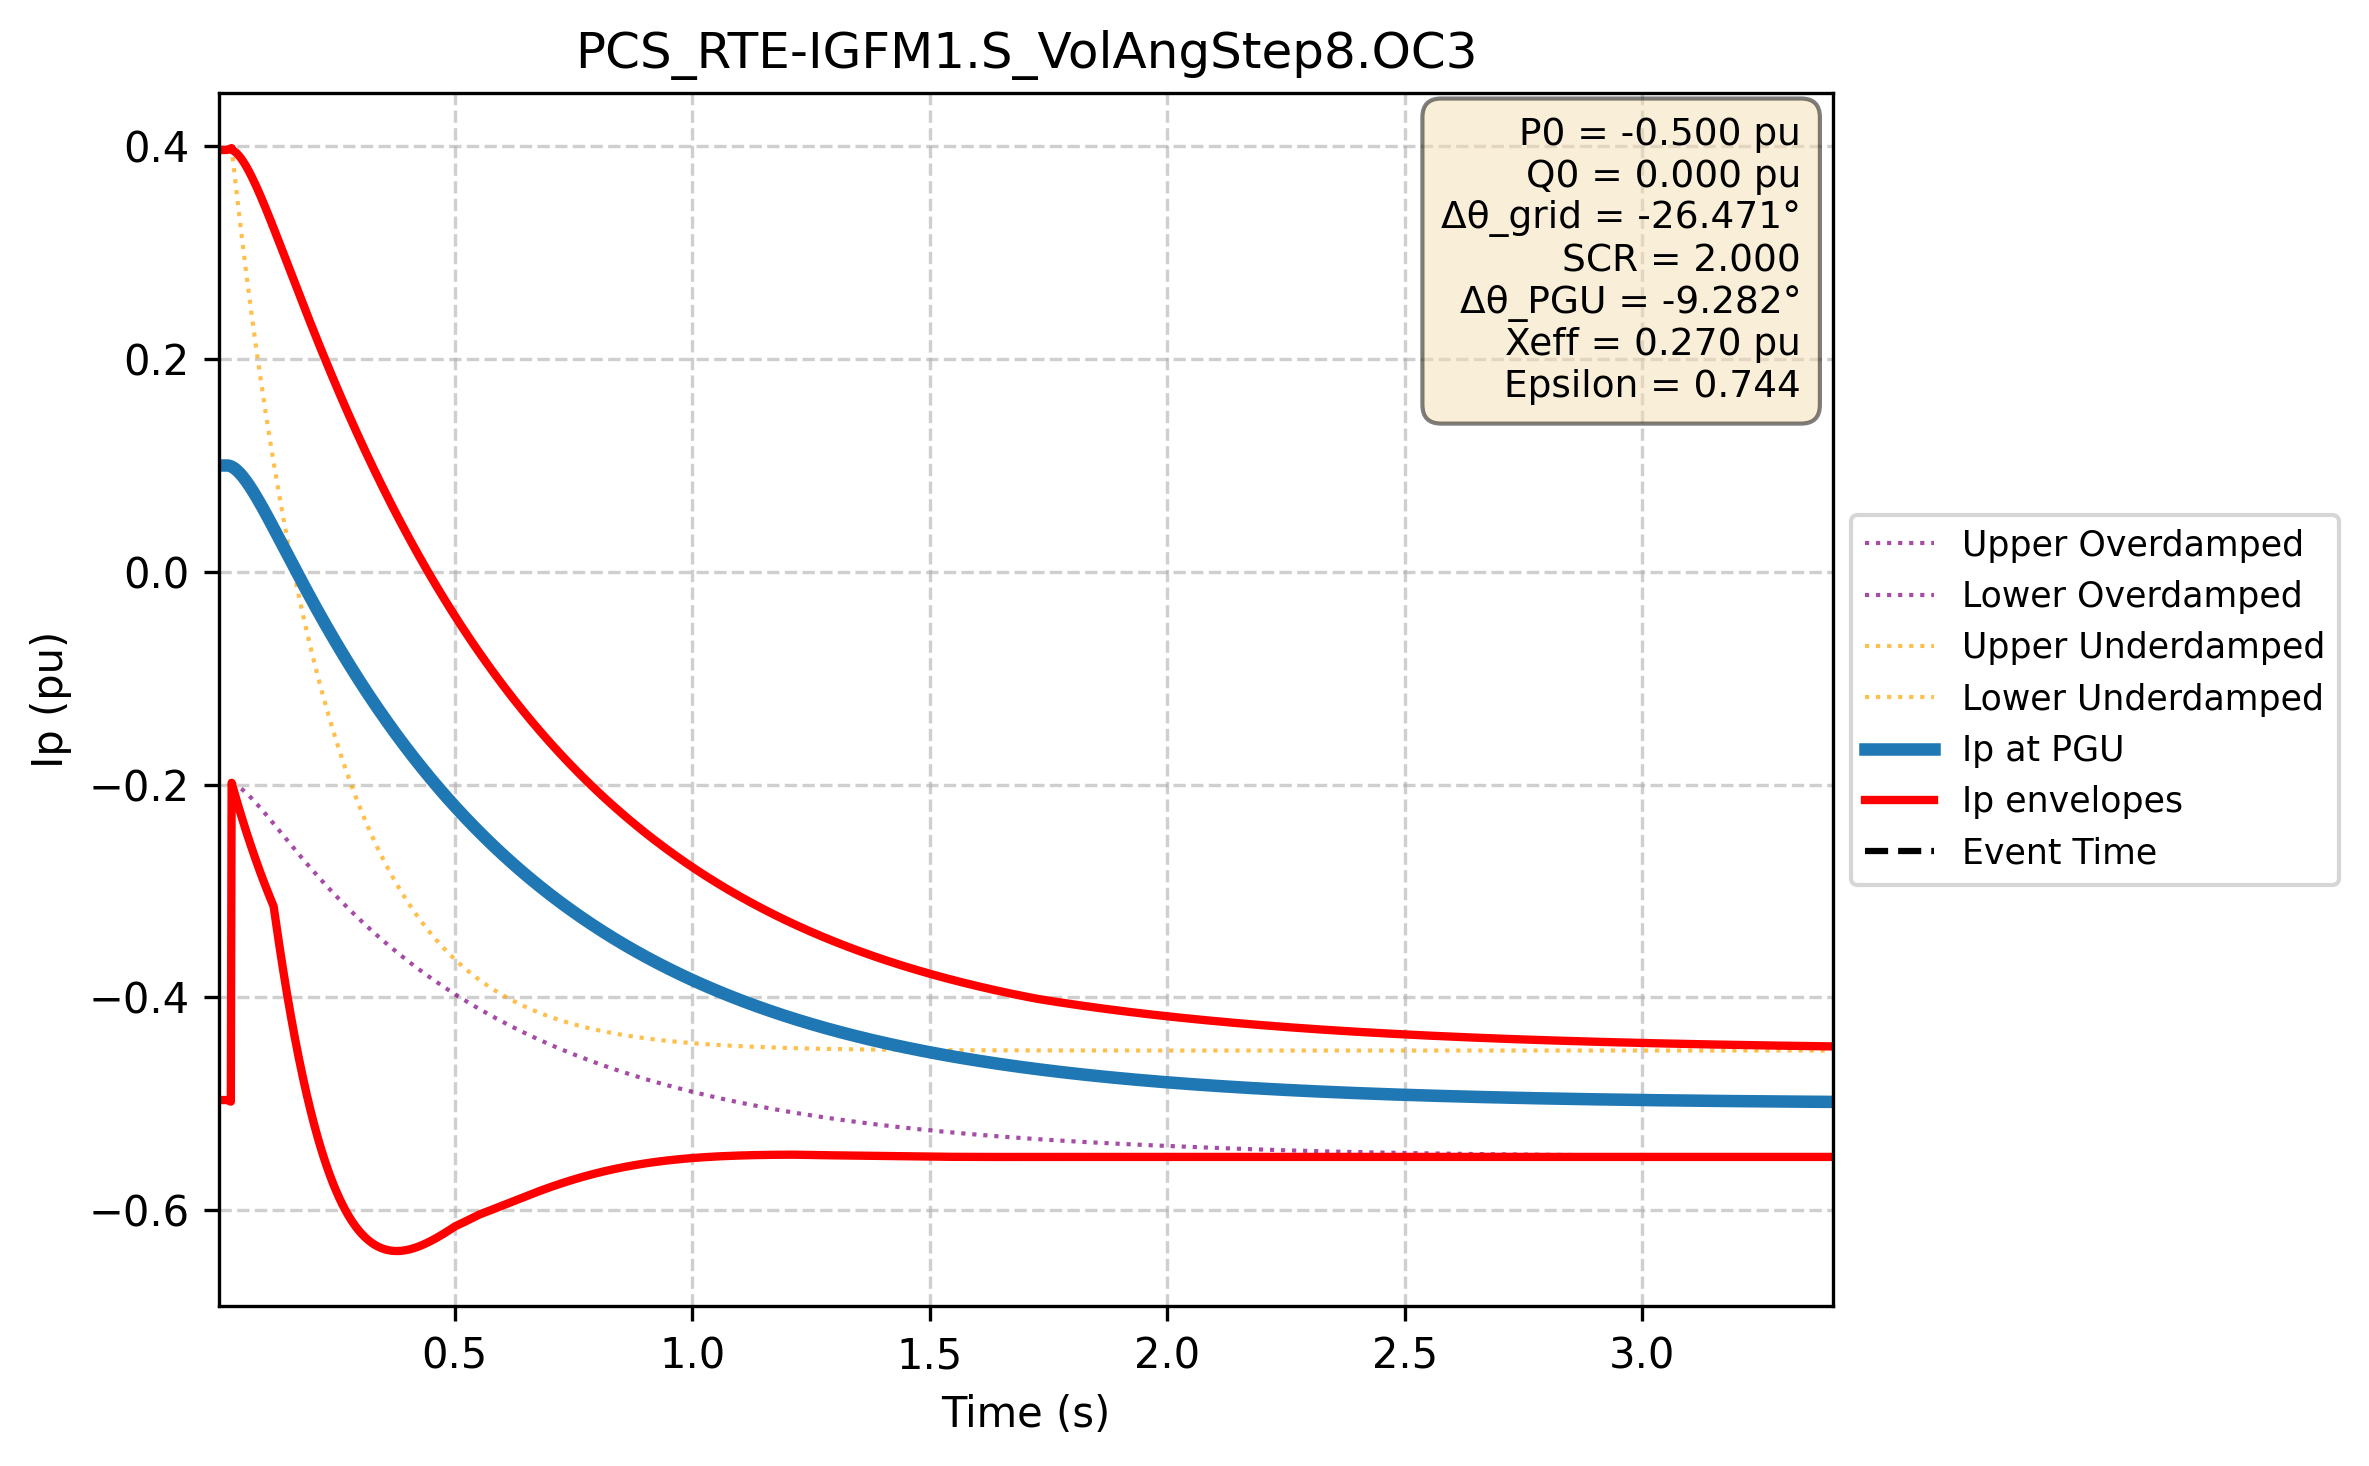

The file beside this chart, header and first rows:
Time (s); Ip PGU (pu); Ip lower (pu); Ip upper (pu); Ip upper_overdamped (pu); Ip lower_overdamped (pu); Ip upper_underdamped (pu); Ip lower_underdamped (pu)
0.000e+00; 1.000e-01; -4.966e-01; 3.966e-01; 3.966e-01; -4.966e-01; 3.966e-01; -4.966e-01
1.667e-03; 1.000e-01; -4.966e-01; 3.966e-01; 3.966e-01; -4.966e-01; 3.966e-01; -4.966e-01
3.334e-03; 1.000e-01; -4.966e-01; 3.966e-01; 3.966e-01; -4.966e-01; 3.966e-01; -4.966e-01
5.002e-03; 1.000e-01; -4.966e-01; 3.966e-01; 3.966e-01; -4.966e-01; 3.966e-01; -4.966e-01
6.669e-03; 1.000e-01; -4.966e-01; 3.966e-01; 3.966e-01; -4.966e-01; 3.966e-01; -4.966e-01
8.336e-03; 1.000e-01; -4.966e-01; 3.966e-01; 3.966e-01; -4.966e-01; 3.966e-01; -4.966e-01
1.000e-02; 1.000e-01; -4.966e-01; 3.966e-01; 3.966e-01; -4.966e-01; 3.966e-01; -4.966e-01
1.167e-02; 1.000e-01; -4.966e-01; 3.966e-01; 3.966e-01; -4.966e-01; 3.966e-01; -4.966e-01
1.334e-02; 1.000e-01; -4.966e-01; 3.966e-01; 3.966e-01; -4.966e-01; 3.966e-01; -4.966e-01
1.501e-02; 1.000e-01; -4.966e-01; 3.966e-01; 3.966e-01; -4.966e-01; 3.966e-01; -4.966e-01
1.667e-02; 1.000e-01; -4.966e-01; 3.966e-01; 3.966e-01; -4.966e-01; 3.966e-01; -4.966e-01
1.834e-02; 1.000e-01; -4.966e-01; 3.966e-01; 3.966e-01; -4.966e-01; 3.966e-01; -4.966e-01
2.001e-02; 1.000e-01; -4.966e-01; 3.966e-01; 3.966e-01; -4.966e-01; 3.966e-01; -4.966e-01
2.167e-02; 9.997e-02; -4.968e-01; 3.968e-01; 3.968e-01; -4.968e-01; 3.968e-01; -4.968e-01
2.334e-02; 9.987e-02; -4.971e-01; 3.971e-01; 3.969e-01; -4.971e-01; 3.971e-01; -4.971e-01
2.501e-02; 9.971e-02; -4.974e-01; 3.974e-01; 3.970e-01; -4.974e-01; 3.974e-01; -4.974e-01
2.668e-02; 9.949e-02; -4.977e-01; 3.977e-01; 3.970e-01; -4.977e-01; 3.977e-01; -4.977e-01
2.834e-02; 9.921e-02; -4.980e-01; 3.980e-01; 3.968e-01; -4.980e-01; 3.980e-01; -4.980e-01
3.001e-02; 9.887e-02; -1.983e-01; 3.983e-01; 3.966e-01; -1.983e-01; 3.983e-01; -1.983e-01
3.168e-02; 9.849e-02; -2.010e-01; 3.963e-01; 3.963e-01; -1.986e-01; 3.915e-01; -2.010e-01
3.334e-02; 9.805e-02; -2.036e-01; 3.959e-01; 3.959e-01; -1.989e-01; 3.847e-01; -2.036e-01
3.501e-02; 9.756e-02; -2.062e-01; 3.955e-01; 3.955e-01; -1.993e-01; 3.780e-01; -2.062e-01
3.668e-02; 9.703e-02; -2.088e-01; 3.950e-01; 3.950e-01; -1.997e-01; 3.714e-01; -2.088e-01
3.835e-02; 9.645e-02; -2.114e-01; 3.944e-01; 3.944e-01; -2.001e-01; 3.648e-01; -2.114e-01
4.001e-02; 9.583e-02; -2.139e-01; 3.937e-01; 3.937e-01; -2.006e-01; 3.582e-01; -2.139e-01
4.168e-02; 9.517e-02; -2.165e-01; 3.930e-01; 3.930e-01; -2.010e-01; 3.517e-01; -2.165e-01
4.335e-02; 9.447e-02; -2.190e-01; 3.923e-01; 3.923e-01; -2.015e-01; 3.453e-01; -2.190e-01
4.502e-02; 9.374e-02; -2.215e-01; 3.914e-01; 3.914e-01; -2.020e-01; 3.389e-01; -2.215e-01
4.668e-02; 9.296e-02; -2.239e-01; 3.905e-01; 3.905e-01; -2.026e-01; 3.326e-01; -2.239e-01
4.835e-02; 9.215e-02; -2.264e-01; 3.896e-01; 3.896e-01; -2.031e-01; 3.263e-01; -2.264e-01
5.002e-02; 9.131e-02; -2.288e-01; 3.886e-01; 3.886e-01; -2.037e-01; 3.201e-01; -2.288e-01
5.168e-02; 9.044e-02; -2.313e-01; 3.876e-01; 3.876e-01; -2.043e-01; 3.139e-01; -2.313e-01
5.335e-02; 8.954e-02; -2.337e-01; 3.865e-01; 3.865e-01; -2.049e-01; 3.077e-01; -2.337e-01
5.502e-02; 8.861e-02; -2.360e-01; 3.854e-01; 3.854e-01; -2.056e-01; 3.016e-01; -2.360e-01
5.669e-02; 8.765e-02; -2.384e-01; 3.842e-01; 3.842e-01; -2.062e-01; 2.956e-01; -2.384e-01
5.835e-02; 8.667e-02; -2.408e-01; 3.830e-01; 3.830e-01; -2.069e-01; 2.896e-01; -2.408e-01
6.002e-02; 8.566e-02; -2.431e-01; 3.817e-01; 3.817e-01; -2.076e-01; 2.837e-01; -2.431e-01
6.169e-02; 8.463e-02; -2.454e-01; 3.804e-01; 3.804e-01; -2.083e-01; 2.778e-01; -2.454e-01
6.335e-02; 8.358e-02; -2.477e-01; 3.791e-01; 3.791e-01; -2.090e-01; 2.719e-01; -2.477e-01
6.502e-02; 8.250e-02; -2.500e-01; 3.777e-01; 3.777e-01; -2.097e-01; 2.661e-01; -2.500e-01
6.669e-02; 8.140e-02; -2.522e-01; 3.764e-01; 3.764e-01; -2.104e-01; 2.604e-01; -2.522e-01
6.836e-02; 8.028e-02; -2.545e-01; 3.749e-01; 3.749e-01; -2.112e-01; 2.546e-01; -2.545e-01
7.002e-02; 7.915e-02; -2.567e-01; 3.735e-01; 3.735e-01; -2.119e-01; 2.490e-01; -2.567e-01
7.169e-02; 7.799e-02; -2.589e-01; 3.720e-01; 3.720e-01; -2.127e-01; 2.434e-01; -2.589e-01
7.336e-02; 7.682e-02; -2.611e-01; 3.705e-01; 3.705e-01; -2.135e-01; 2.378e-01; -2.611e-01
7.503e-02; 7.563e-02; -2.633e-01; 3.690e-01; 3.690e-01; -2.143e-01; 2.323e-01; -2.633e-01
7.669e-02; 7.443e-02; -2.654e-01; 3.674e-01; 3.674e-01; -2.151e-01; 2.268e-01; -2.654e-01
7.836e-02; 7.321e-02; -2.676e-01; 3.658e-01; 3.658e-01; -2.159e-01; 2.213e-01; -2.676e-01
8.003e-02; 7.198e-02; -2.697e-01; 3.642e-01; 3.642e-01; -2.167e-01; 2.159e-01; -2.697e-01
8.169e-02; 7.074e-02; -2.718e-01; 3.626e-01; 3.626e-01; -2.175e-01; 2.106e-01; -2.718e-01
8.336e-02; 6.948e-02; -2.739e-01; 3.610e-01; 3.610e-01; -2.183e-01; 2.053e-01; -2.739e-01
8.503e-02; 6.821e-02; -2.760e-01; 3.593e-01; 3.593e-01; -2.192e-01; 2.000e-01; -2.760e-01
8.670e-02; 6.693e-02; -2.780e-01; 3.576e-01; 3.576e-01; -2.200e-01; 1.948e-01; -2.780e-01
8.836e-02; 6.564e-02; -2.801e-01; 3.559e-01; 3.559e-01; -2.208e-01; 1.896e-01; -2.801e-01
9.003e-02; 6.434e-02; -2.821e-01; 3.542e-01; 3.542e-01; -2.217e-01; 1.844e-01; -2.821e-01
9.170e-02; 6.303e-02; -2.841e-01; 3.525e-01; 3.525e-01; -2.225e-01; 1.793e-01; -2.841e-01
9.336e-02; 6.171e-02; -2.861e-01; 3.507e-01; 3.507e-01; -2.234e-01; 1.743e-01; -2.861e-01
9.503e-02; 6.038e-02; -2.881e-01; 3.490e-01; 3.490e-01; -2.243e-01; 1.692e-01; -2.881e-01
9.670e-02; 5.905e-02; -2.901e-01; 3.472e-01; 3.472e-01; -2.251e-01; 1.643e-01; -2.901e-01
9.837e-02; 5.770e-02; -2.920e-01; 3.454e-01; 3.454e-01; -2.260e-01; 1.593e-01; -2.920e-01
... 2,940 more rows
